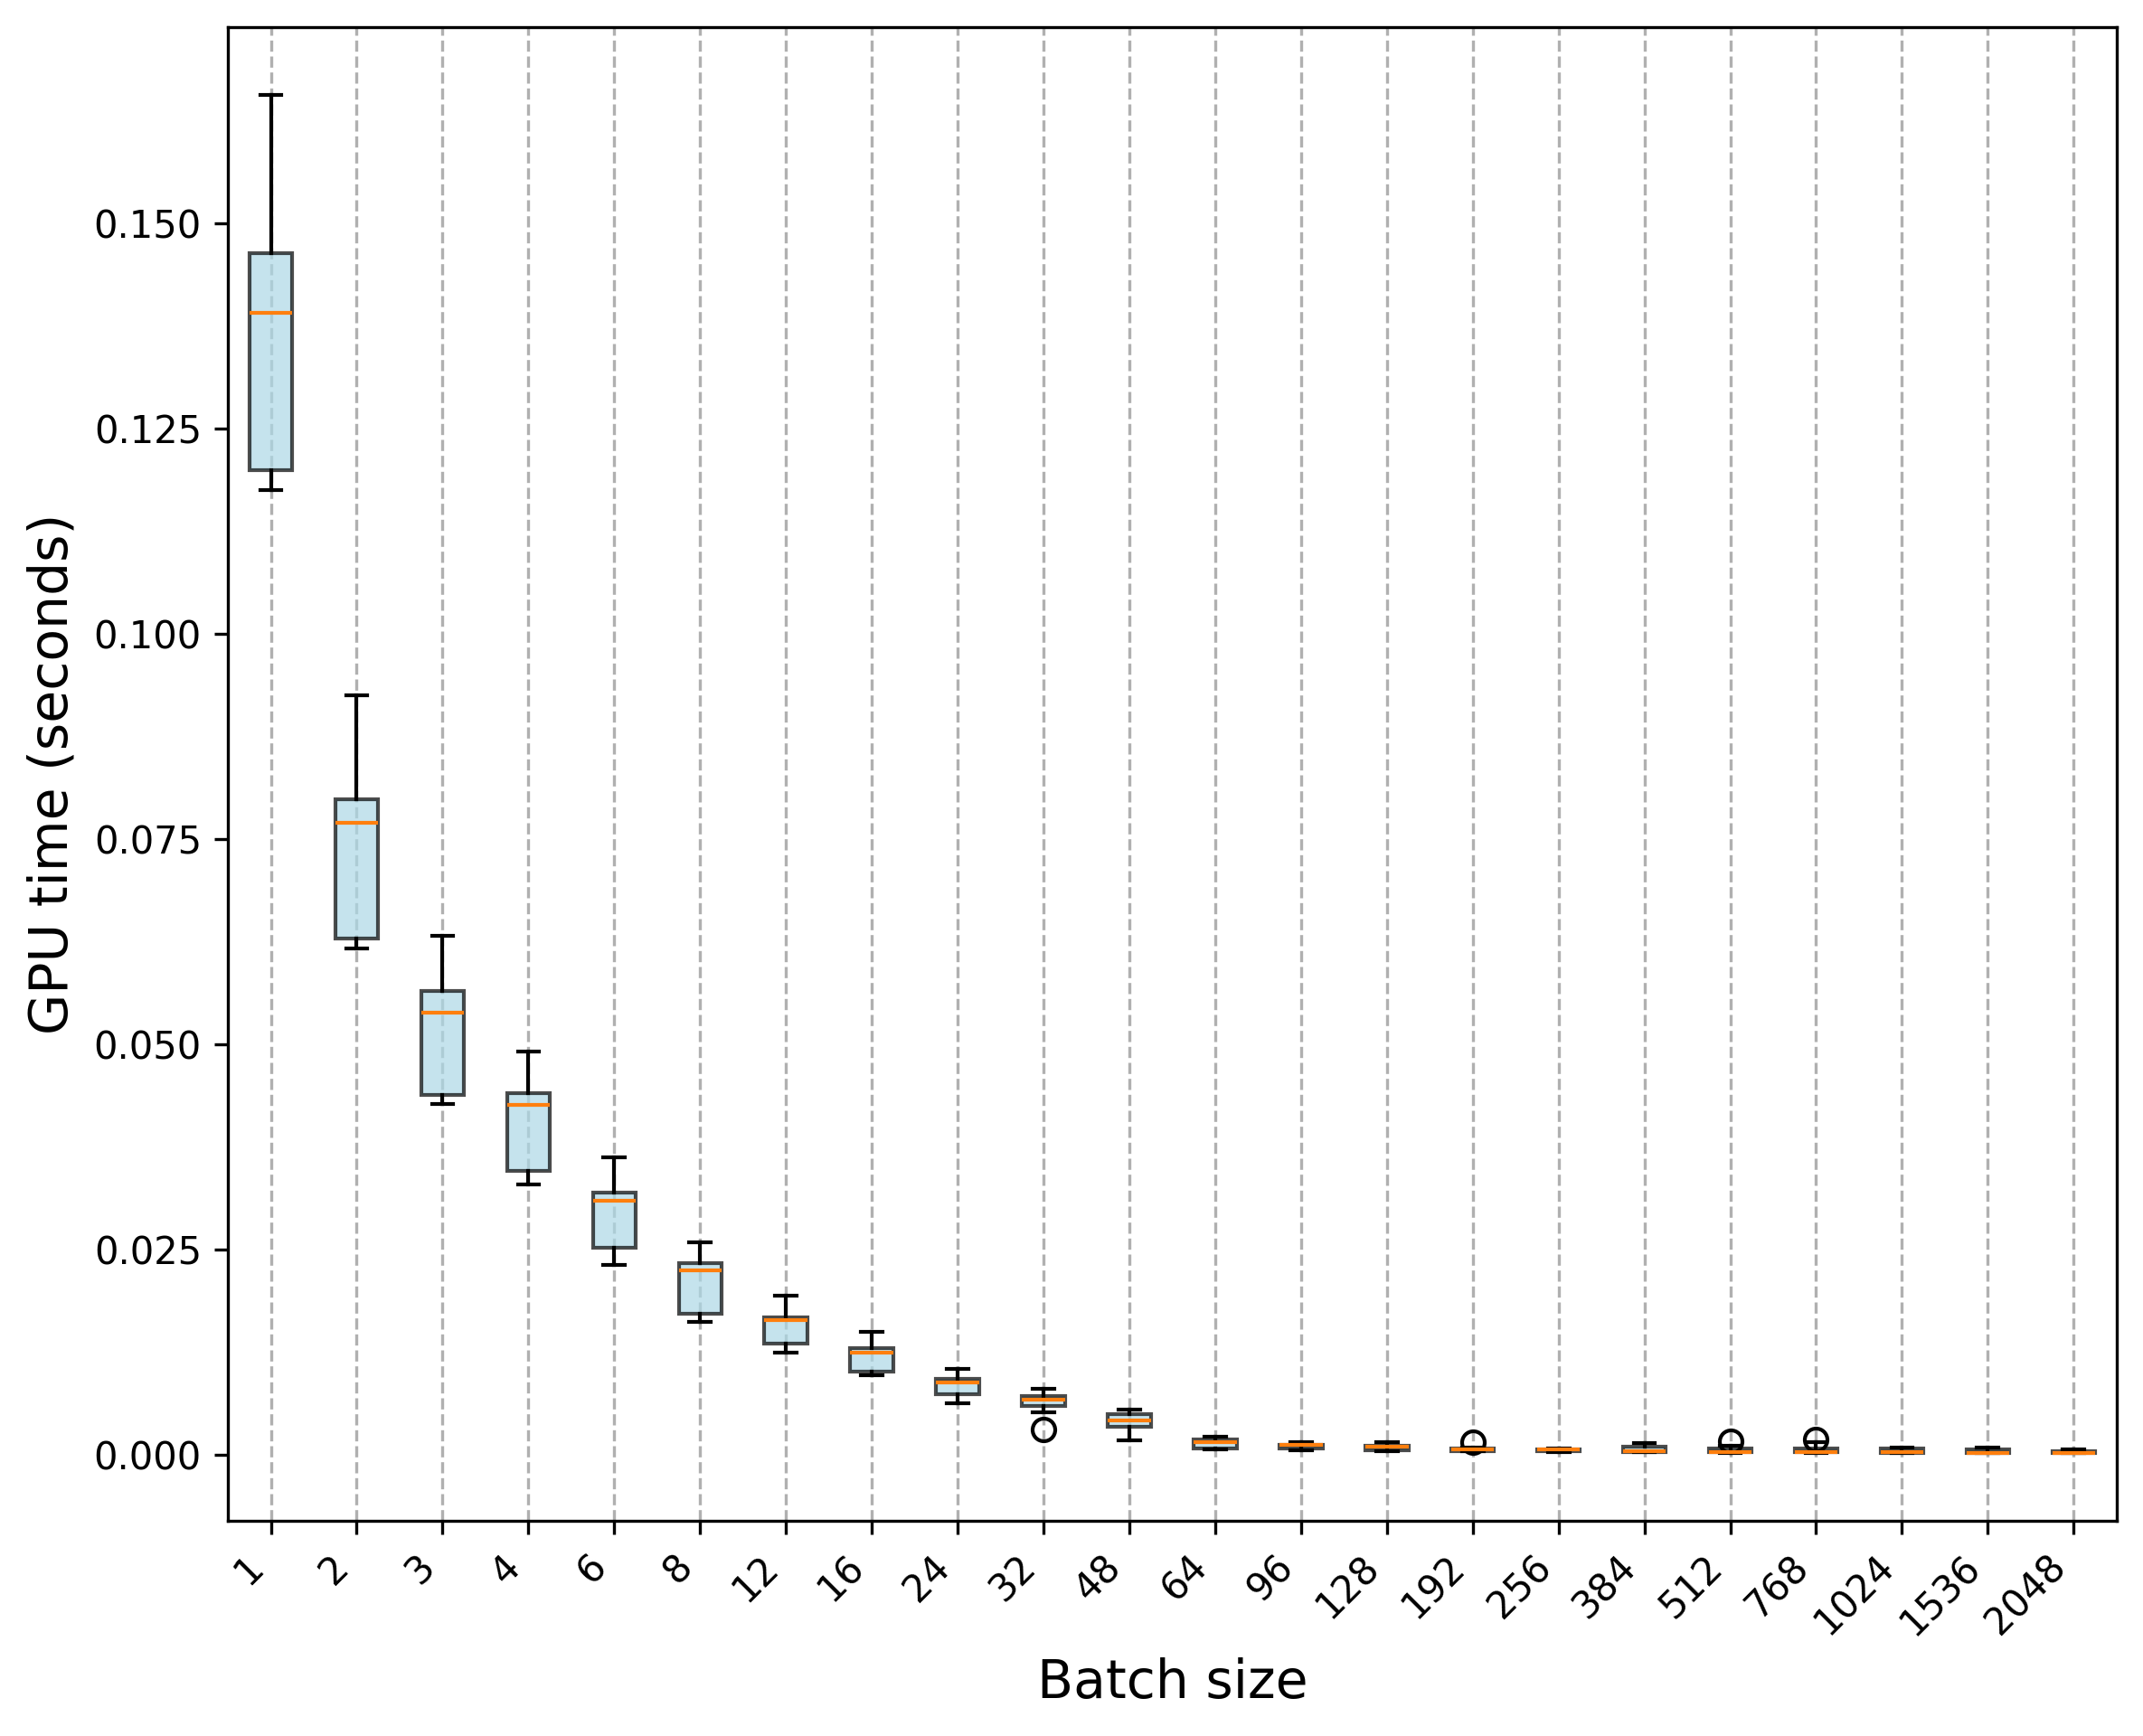

Values plotted in this chart, from the file beside it:
Trial, 1, 2, 3, 4, 6, 8, 12, 16, 24, 32, 48, 64, 96, 128, 192, 256, 384, 512, 768, 1024, 1536, 2048
0, 0.1175, 0.07159, 0.04326, 0.03496, 0.02313, 0.01966, 0.01456, 0.009834, 0.006779, 0.005152, 0.004022, 0.001034, 0.0007188, 0.0008431, 0.0005737, 0.0004459, 0.001054, 0.0006709, 0.001789, 0.0004769, 0.0002906, 0.0003227
1, 0.119, 0.06236, 0.04335, 0.03419, 0.02401, 0.01684, 0.018, 0.009633, 0.00719, 0.005249, 0.003525, 0.0006567, 0.000527, 0.0005738, 0.0004369, 0.0003458, 0.0003313, 0.0002132, 0.000179, 0.0001733, 0.000168, 0.0001571
2, 0.1425, 0.06233, 0.04315, 0.03447, 0.02745, 0.01654, 0.01274, 0.009614, 0.006522, 0.006403, 0.00392, 0.0006522, 0.0005657, 0.0005038, 0.0003803, 0.000346, 0.0002646, 0.0002406, 0.0002015, 0.0001945, 0.0001701, 0.0001577
3, 0.1196, 0.06279, 0.04377, 0.03347, 0.02612, 0.01753, 0.01312, 0.01029, 0.007385, 0.005246, 0.003821, 0.000651, 0.0005756, 0.0005461, 0.0004505, 0.0003564, 0.001382, 0.0002454, 0.0002441, 0.0001846, 0.0001732, 0.0001461
4, 0.1184, 0.06253, 0.0436, 0.0332, 0.02431, 0.01707, 0.0124, 0.009998, 0.007143, 0.005514, 0.004264, 0.0006614, 0.000509, 0.0004571, 0.0003962, 0.0003385, 0.0002939, 0.0002152, 0.0002339, 0.000161, 0.0001435, 0.0001595
5, 0.1195, 0.06323, 0.04938, 0.03957, 0.02399, 0.01698, 0.01294, 0.009946, 0.007327, 0.006014, 0.004454, 0.000709, 0.000739, 0.0004565, 0.0003431, 0.0003018, 0.0003632, 0.0002435, 0.001437, 0.0001956, 0.0001371, 0.0001481
6, 0.1193, 0.0616, 0.04294, 0.03403, 0.0248, 0.01635, 0.01237, 0.009992, 0.006687, 0.005814, 0.00383, 0.00064, 0.0006239, 0.000456, 0.0003635, 0.0003631, 0.0002899, 0.0002458, 0.0002133, 0.0001659, 0.0001637, 0.0001667
7, 0.1191, 0.06203, 0.04265, 0.03439, 0.0242, 0.01638, 0.01269, 0.01008, 0.00752, 0.005731, 0.004046, 0.0006469, 0.000665, 0.0004433, 0.0003713, 0.0003151, 0.000276, 0.000325, 0.0002287, 0.0002224, 0.0001556, 0.0002012
8, 0.1193, 0.06223, 0.04388, 0.03378, 0.02421, 0.01611, 0.01269, 0.009831, 0.006515, 0.005302, 0.003998, 0.0007106, 0.0005466, 0.0004595, 0.0003824, 0.0003312, 0.0002654, 0.0002363, 0.0001871, 0.0001922, 0.0001713, 0.0001529
9, 0.1209, 0.06203, 0.04358, 0.03287, 0.02417, 0.01689, 0.01304, 0.0106, 0.006188, 0.006031, 0.004218, 0.0006907, 0.000537, 0.0004383, 0.0003529, 0.0004021, 0.0002764, 0.0002181, 0.0002339, 0.0001641, 0.0001593, 0.0001344
10, 0.1396, 0.07681, 0.05224, 0.04226, 0.03068, 0.02506, 0.01766, 0.01247, 0.008982, 0.006636, 0.001764, 0.001338, 0.001085, 0.001006, 0.001544, 0.0006889, 0.0009118, 0.0006804, 0.0008473, 0.0007521, 0.0004715, 0.000226
11, 0.1383, 0.0751, 0.05349, 0.04241, 0.03196, 0.02287, 0.0164, 0.01335, 0.008589, 0.006623, 0.004444, 0.002193, 0.001179, 0.001126, 0.0005623, 0.000531, 0.001132, 0.0006813, 0.0008035, 0.0006438, 0.0004478, 0.0003882
12, 0.1395, 0.0882, 0.05128, 0.04167, 0.03152, 0.02394, 0.01781, 0.01239, 0.009278, 0.006956, 0.003343, 0.001321, 0.001114, 0.001292, 0.0005222, 0.0006585, 0.001186, 0.0008912, 0.0004971, 0.0008417, 0.0005971, 0.0004815
13, 0.1656, 0.0808, 0.05377, 0.04219, 0.03082, 0.02233, 0.01591, 0.01219, 0.008555, 0.006427, 0.001982, 0.00138, 0.001059, 0.001115, 0.0005438, 0.0005139, 0.0009575, 0.0007017, 0.0005511, 0.0007516, 0.0005956, 0.0005099
14, 0.1383, 0.07626, 0.06323, 0.04364, 0.03422, 0.02183, 0.01628, 0.01241, 0.009313, 0.006459, 0.00188, 0.001644, 0.001128, 0.0006951, 0.0005547, 0.0006061, 0.001116, 0.0006644, 0.0005047, 0.0008562, 0.0005818, 0.0004199
15, 0.1376, 0.09042, 0.05264, 0.04912, 0.03083, 0.02108, 0.01674, 0.01234, 0.008833, 0.007033, 0.001779, 0.001491, 0.001112, 0.001518, 0.0005631, 0.0005275, 0.001098, 0.0007811, 0.000823, 0.0007858, 0.0006473, 0.0004957
16, 0.1384, 0.08207, 0.05414, 0.04281, 0.03088, 0.02245, 0.01674, 0.01249, 0.008552, 0.007137, 0.002013, 0.00193, 0.001201, 0.001376, 0.0005528, 0.0005967, 0.0009725, 0.0008561, 0.0007732, 0.0008395, 0.0007972, 0.0004283
17, 0.141, 0.07384, 0.05713, 0.04243, 0.03098, 0.02246, 0.01599, 0.01221, 0.008525, 0.007036, 0.001822, 0.001632, 0.001086, 0.001312, 0.0005905, 0.0005788, 0.0009704, 0.0008462, 0.0007354, 0.0007322, 0.0006779, 0.0004116
18, 0.1386, 0.08128, 0.05506, 0.04271, 0.03123, 0.02175, 0.01595, 0.01255, 0.009078, 0.007525, 0.001843, 0.001893, 0.001262, 0.001183, 0.0006132, 0.0005656, 0.0009762, 0.0008539, 0.0005168, 0.0008439, 0.000683, 0.0005092
19, 0.1379, 0.07552, 0.05397, 0.0429, 0.03154, 0.02247, 0.01616, 0.01237, 0.00904, 0.007984, 0.004972, 0.001335, 0.001087, 0.001316, 0.0005258, 0.0005031, 0.0008653, 0.0006717, 0.0006763, 0.0007743, 0.0006527, 0.0004723
20, 0.1478, 0.07868, 0.057, 0.04484, 0.03006, 0.02568, 0.01657, 0.01264, 0.008702, 0.007167, 0.00442, 0.001847, 0.001536, 0.00105, 0.0007455, 0.0007207, 0.0009222, 0.001036, 0.0009885, 0.0006606, 0.0007014, 0.0006043
21, 0.1463, 0.07946, 0.0565, 0.0441, 0.03336, 0.0237, 0.01938, 0.01492, 0.009591, 0.006915, 0.005407, 0.002001, 0.001203, 0.0009342, 0.0007238, 0.0006399, 0.0003517, 0.0003167, 0.0002659, 0.0002229, 0.0002029, 0.0002004
22, 0.1471, 0.07789, 0.05665, 0.04839, 0.03165, 0.0234, 0.01632, 0.0135, 0.009935, 0.007231, 0.004631, 0.001876, 0.001165, 0.0008875, 0.0007526, 0.0006028, 0.0003647, 0.001572, 0.0003037, 0.0002511, 0.0002291, 0.0001888
23, 0.1463, 0.07991, 0.05612, 0.0434, 0.03126, 0.02581, 0.0166, 0.01356, 0.009395, 0.006694, 0.005461, 0.001496, 0.001107, 0.0009231, 0.0006942, 0.0006741, 0.0004626, 0.0003271, 0.0002456, 0.000261, 0.0002167, 0.0001467
24, 0.146, 0.07954, 0.05644, 0.04352, 0.03281, 0.0232, 0.0167, 0.0131, 0.01033, 0.003002, 0.00498, 0.001573, 0.001197, 0.0009028, 0.0008546, 0.0006196, 0.0003187, 0.0003248, 0.0002395, 0.00027, 0.0001843, 0.0001784
25, 0.1484, 0.08004, 0.05641, 0.04854, 0.03623, 0.02263, 0.01674, 0.01332, 0.008826, 0.007094, 0.005119, 0.001811, 0.001215, 0.0008133, 0.0007262, 0.000764, 0.0003408, 0.0002687, 0.0002308, 0.0002366, 0.0001962, 0.0001766
26, 0.1476, 0.09248, 0.05516, 0.04444, 0.03176, 0.02359, 0.01676, 0.01261, 0.008849, 0.007197, 0.004978, 0.001538, 0.001242, 0.0009797, 0.0007286, 0.0006582, 0.0003525, 0.0003082, 0.0002792, 0.0002223, 0.0001958, 0.0001634
27, 0.1452, 0.07882, 0.05616, 0.04523, 0.0321, 0.02253, 0.01844, 0.013, 0.008711, 0.00728, 0.005148, 0.001746, 0.001191, 0.0008777, 0.0007242, 0.0006849, 0.0003174, 0.0002697, 0.0002361, 0.0003217, 0.0002077, 0.0001867
28, 0.1478, 0.07907, 0.05779, 0.04523, 0.03238, 0.02299, 0.0163, 0.01242, 0.01007, 0.007456, 0.005097, 0.001986, 0.001316, 0.0009645, 0.0008049, 0.0006433, 0.0003241, 0.0002445, 0.0002349, 0.0002514, 0.0002299, 0.0001986
29, 0.1486, 0.07714, 0.0572, 0.04342, 0.03228, 0.02414, 0.01674, 0.01365, 0.01037, 0.006783, 0.004518, 0.001947, 0.001373, 0.0008706, 0.0006757, 0.0006203, 0.0003244, 0.0002761, 0.0002733, 0.0002776, 0.0002373, 0.0001746
